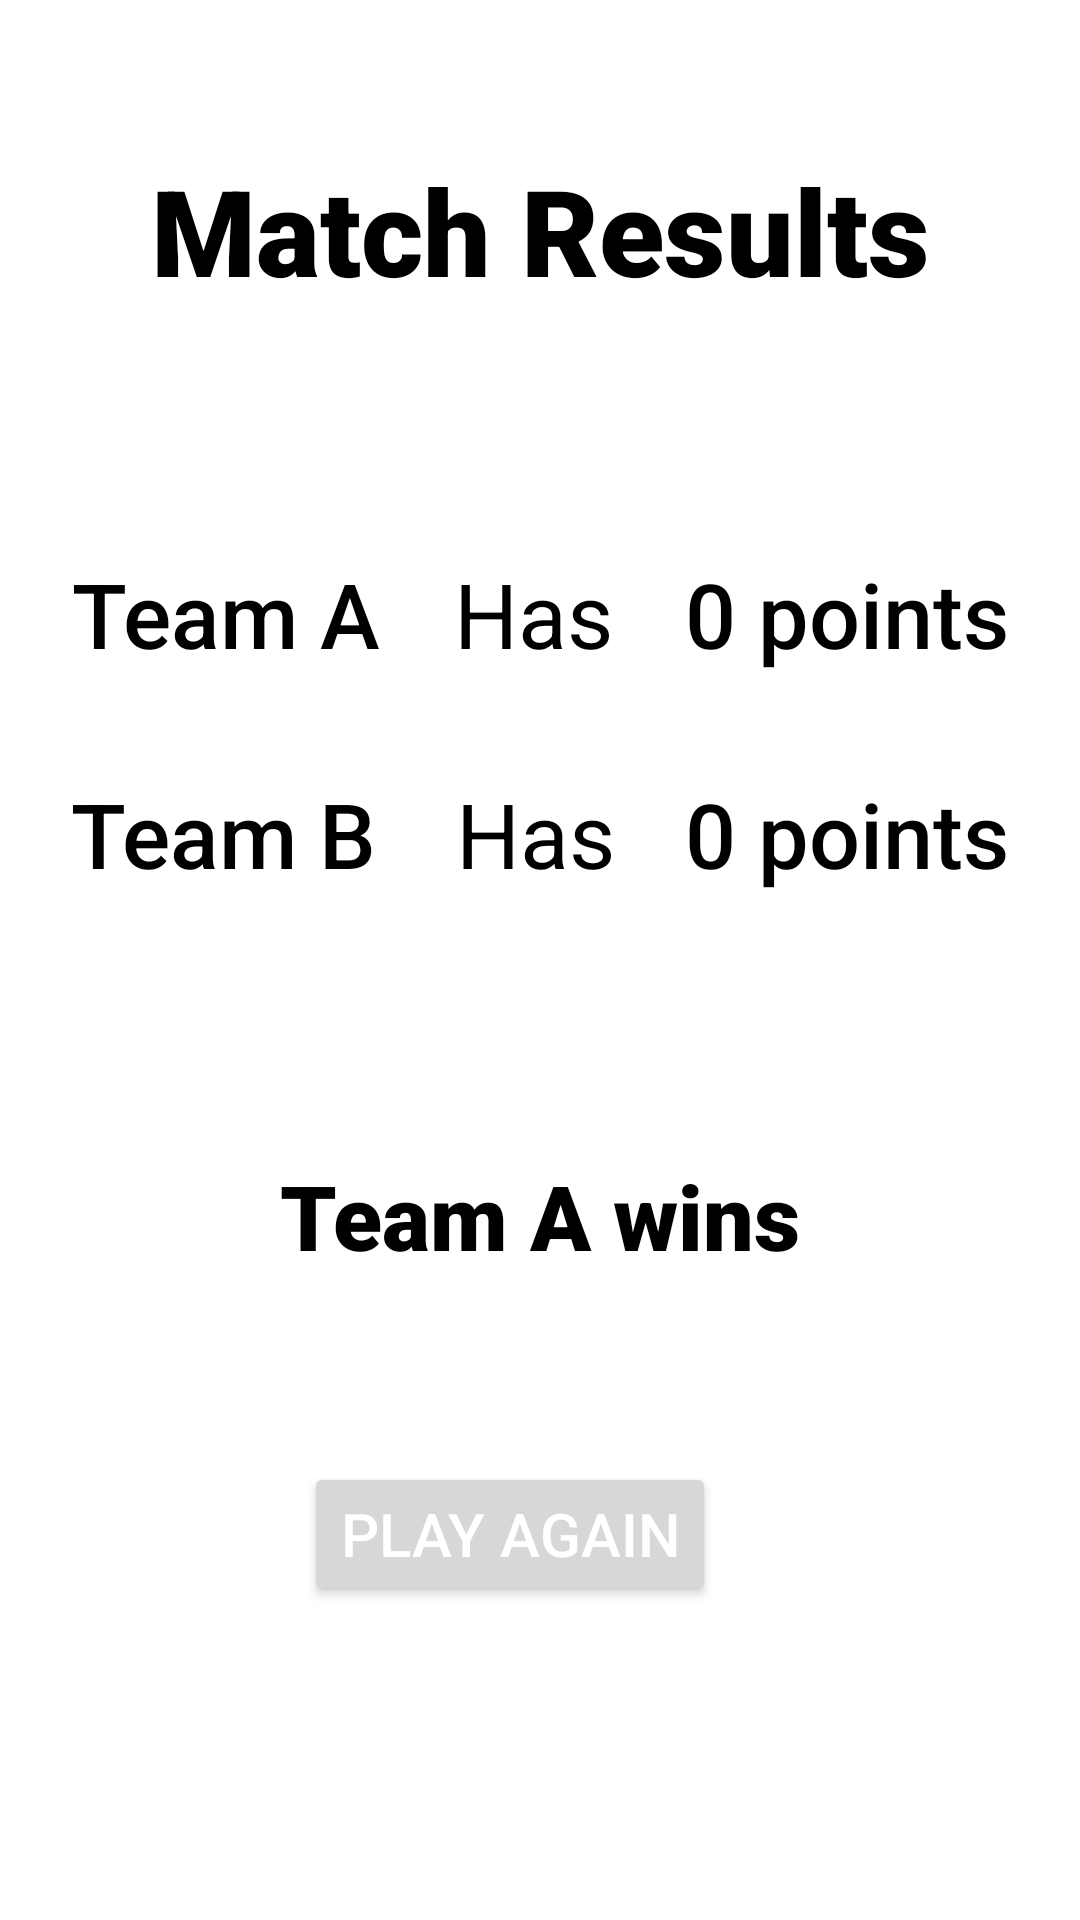

This screen was rendered from an Android layout file. Write that file and the resources it references.
<!-- AndroidManifest.xml: application theme Theme.Scorecardnew -->
<!-- res/layout/activity_view_results.xml -->
<?xml version="1.0" encoding="utf-8"?>
<ScrollView xmlns:android="http://schemas.android.com/apk/res/android"
    xmlns:app="http://schemas.android.com/apk/res-auto"
    xmlns:tools="http://schemas.android.com/tools"
    android:layout_width="match_parent"
    android:layout_height="match_parent"
    tools:context=".ViewResults">

    <androidx.constraintlayout.widget.ConstraintLayout
        android:layout_width="match_parent"
        android:layout_height="match_parent">

        <TextView
            android:id="@+id/textView7"
            android:layout_width="wrap_content"
            android:layout_height="wrap_content"
            android:layout_marginTop="50dp"
            android:fontFamily="sans-serif-black"
            android:text="Match Results"
            android:textColor="#000000"
            android:textSize="40sp"
            app:layout_constraintEnd_toEndOf="parent"
            app:layout_constraintStart_toStartOf="parent"
            app:layout_constraintTop_toTopOf="parent" />

        <TextView
            android:id="@+id/textView8"
            android:layout_width="wrap_content"
            android:layout_height="wrap_content"
            android:layout_marginEnd="1dp"
            android:fontFamily="sans-serif-medium"
            android:text="Team A"
            android:textColor="#000000"
            android:textSize="30sp"
            app:layout_constraintBaseline_toBaselineOf="@+id/textView10"
            app:layout_constraintEnd_toStartOf="@+id/textView10"
            app:layout_constraintStart_toStartOf="parent" />

        <TextView
            android:id="@+id/textView9"
            android:layout_width="wrap_content"
            android:layout_height="wrap_content"
            android:layout_marginTop="33dp"
            android:layout_marginEnd="3dp"
            android:fontFamily="sans-serif-medium"
            android:text="Team B"
            android:textColor="#000000"
            android:textSize="30sp"
            app:layout_constraintEnd_toStartOf="@+id/textView11"
            app:layout_constraintStart_toStartOf="parent"
            app:layout_constraintTop_toBottomOf="@+id/textView8" />

        <TextView
            android:id="@+id/textView10"
            android:layout_width="wrap_content"
            android:layout_height="wrap_content"
            android:layout_marginTop="81dp"
            android:text="Has"
            android:textColor="#000000"
            android:textSize="30sp"
            app:layout_constraintEnd_toStartOf="@+id/textView12"
            app:layout_constraintStart_toEndOf="@+id/textView8"
            app:layout_constraintTop_toBottomOf="@+id/textView7" />

        <TextView
            android:id="@+id/textView11"
            android:layout_width="wrap_content"
            android:layout_height="wrap_content"
            android:layout_marginTop="33dp"
            android:text="Has"
            android:textColor="#000000"
            android:textSize="30sp"
            app:layout_constraintEnd_toStartOf="@+id/textView13"
            app:layout_constraintStart_toEndOf="@+id/textView9"
            app:layout_constraintTop_toBottomOf="@+id/textView10" />

        <TextView
            android:id="@+id/textView12"
            android:layout_width="wrap_content"
            android:layout_height="wrap_content"
            android:fontFamily="sans-serif-medium"
            android:text="0 points"
            android:textColor="#000000"
            android:textSize="30sp"
            app:layout_constraintBaseline_toBaselineOf="@+id/textView10"
            app:layout_constraintEnd_toEndOf="parent"
            app:layout_constraintStart_toEndOf="@+id/textView10" />

        <TextView
            android:id="@+id/textView13"
            android:layout_width="wrap_content"
            android:layout_height="wrap_content"
            android:fontFamily="sans-serif-medium"
            android:text="0 points"
            android:textColor="#000000"
            android:textSize="30sp"
            app:layout_constraintBaseline_toBaselineOf="@+id/textView11"
            app:layout_constraintEnd_toEndOf="parent"
            app:layout_constraintStart_toEndOf="@+id/textView11" />

        <TextView
            android:id="@+id/textView14"
            android:layout_width="wrap_content"
            android:layout_height="wrap_content"
            android:layout_marginTop="87dp"
            android:fontFamily="sans-serif-black"
            android:text="Team A wins"
            android:textColor="#000000"
            android:textSize="30sp"
            app:layout_constraintEnd_toEndOf="parent"
            app:layout_constraintStart_toStartOf="parent"
            app:layout_constraintTop_toBottomOf="@+id/textView9" />

        <Button
            android:id="@+id/button2"
            android:layout_width="wrap_content"
            android:layout_height="wrap_content"
            android:layout_marginStart="8dp"
            android:layout_marginTop="62dp"
            android:onClick="playAgain"
            android:text="Play Again"
            android:textColor="#ffffff"
            android:textSize="20sp"
            app:layout_constraintBottom_toBottomOf="parent"
            app:layout_constraintStart_toStartOf="@+id/textView14"
            app:layout_constraintTop_toBottomOf="@+id/textView14"
            app:layout_constraintVertical_bias="0.0" />
    </androidx.constraintlayout.widget.ConstraintLayout>
</ScrollView>
<!-- resources referenced by this layout -->
<resources>
  <style name="Theme.Scorecardnew" parent="Theme.MaterialComponents.DayNight.DarkActionBar">
          
          <item name="colorPrimary">@color/purple_500</item>
          <item name="colorPrimaryVariant">@color/purple_700</item>
          <item name="colorOnPrimary">@color/white</item>
          
          <item name="colorSecondary">@color/teal_200</item>
          <item name="colorSecondaryVariant">@color/teal_700</item>
          <item name="colorOnSecondary">@color/black</item>
          
          <item name="android:statusBarColor" tools:targetApi="l">?attr/colorPrimaryVariant</item>
          
      </style>
  <!-- not gathered from this repository: default colours our renderer supplied (Android Studio template values) -->
  <color name="purple_500">#FF6200EE</color>
  <color name="purple_700">#FF3700B3</color>
  <color name="teal_200">#FF03DAC5</color>
  <color name="teal_700">#FF018786</color>
  <color name="black">#FF000000</color>
  <color name="white">#FFFFFFFF</color>
</resources>
